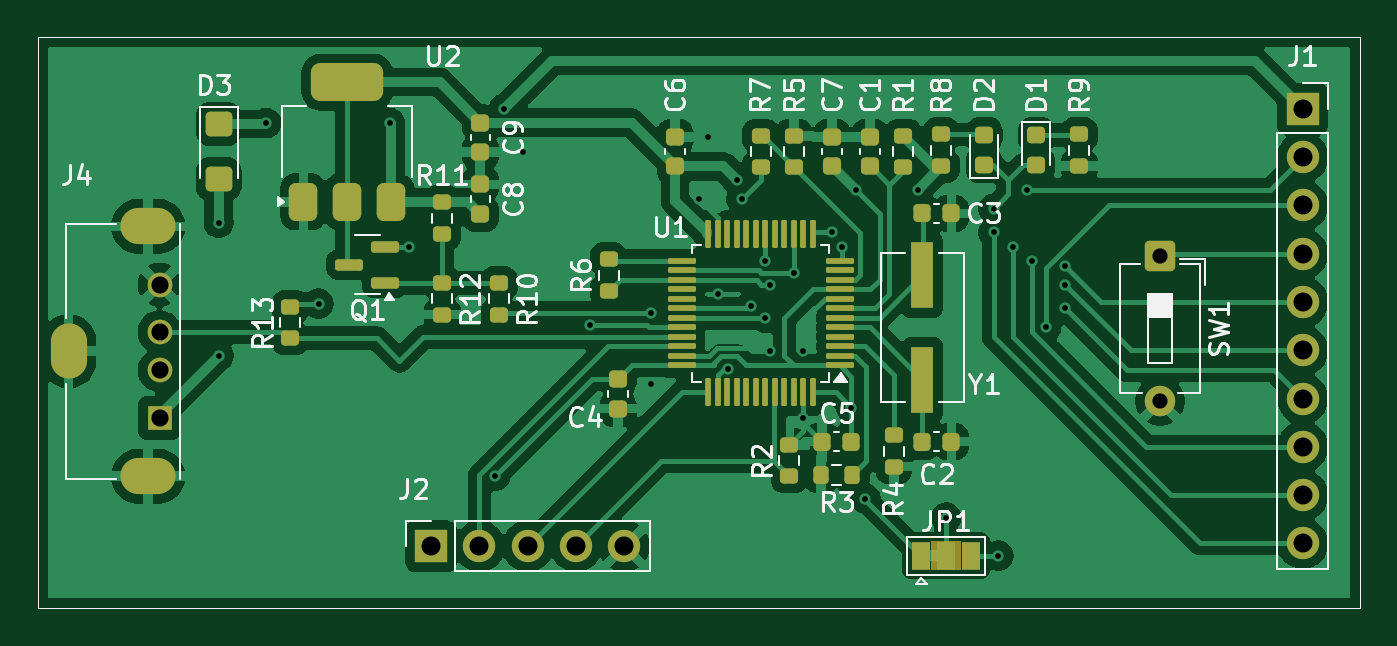
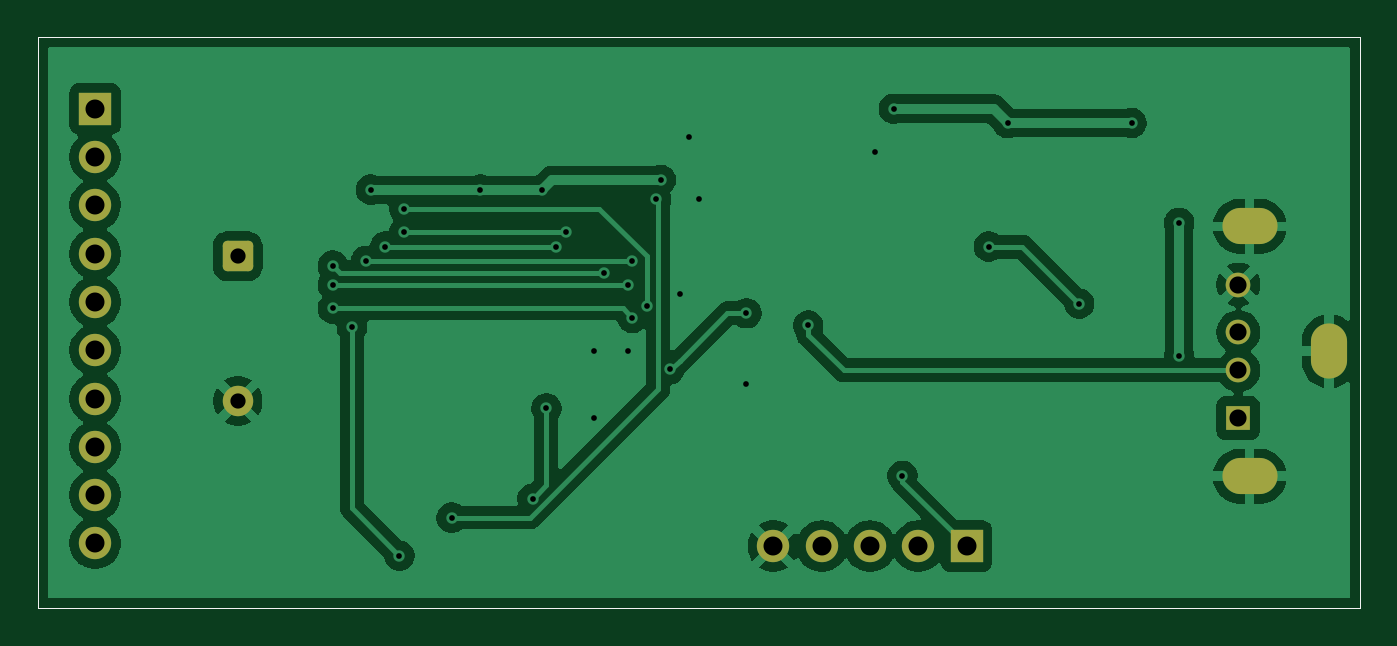
Circuit board: 10 layer files. Board 69.5 x 30.0 mm.
- bottom_copper: stlinkv2-B_Cu.gbr (66147 bytes)
- bottom_mask: stlinkv2-B_Mask.gbr (2166 bytes)
- paste: stlinkv2-B_Paste.gbr (630 bytes)
- bottom_silk: stlinkv2-B_Silkscreen.gbr (631 bytes)
- outline: stlinkv2-Edge_Cuts.gbr (603 bytes)
- top_copper: stlinkv2-F_Cu.gbr (117827 bytes)
- top_mask: stlinkv2-F_Mask.gbr (7167 bytes)
- paste: stlinkv2-F_Paste.gbr (5889 bytes)
- top_silk: stlinkv2-F_Silkscreen.gbr (45995 bytes)
- drill: stlinkv2.drl (1101 bytes)

=== bottom_copper: stlinkv2-B_Cu.gbr (66147 bytes, source omitted) ===
=== bottom_mask: stlinkv2-B_Mask.gbr (2166 bytes, source withheld) ===
=== paste: stlinkv2-B_Paste.gbr ===
%TF.GenerationSoftware,KiCad,Pcbnew,9.0.2*%
%TF.CreationDate,2025-10-23T03:25:40+03:00*%
%TF.ProjectId,stlinkv2,73746c69-6e6b-4763-922e-6b696361645f,rev?*%
%TF.SameCoordinates,Original*%
%TF.FileFunction,Paste,Bot*%
%TF.FilePolarity,Positive*%
%FSLAX46Y46*%
G04 Gerber Fmt 4.6, Leading zero omitted, Abs format (unit mm)*
G04 Created by KiCad (PCBNEW 9.0.2) date 2025-10-23 03:25:40*
%MOMM*%
%LPD*%
G01*
G04 APERTURE LIST*
%TA.AperFunction,Profile*%
%ADD10C,0.050000*%
%TD*%
G04 APERTURE END LIST*
D10*
X51000000Y-19000000D02*
X120500000Y-19000000D01*
X120500000Y-49000000D01*
X51000000Y-49000000D01*
X51000000Y-19000000D01*
M02*

=== bottom_silk: stlinkv2-B_Silkscreen.gbr ===
%TF.GenerationSoftware,KiCad,Pcbnew,9.0.2*%
%TF.CreationDate,2025-10-23T03:25:40+03:00*%
%TF.ProjectId,stlinkv2,73746c69-6e6b-4763-922e-6b696361645f,rev?*%
%TF.SameCoordinates,Original*%
%TF.FileFunction,Legend,Bot*%
%TF.FilePolarity,Positive*%
%FSLAX46Y46*%
G04 Gerber Fmt 4.6, Leading zero omitted, Abs format (unit mm)*
G04 Created by KiCad (PCBNEW 9.0.2) date 2025-10-23 03:25:40*
%MOMM*%
%LPD*%
G01*
G04 APERTURE LIST*
%TA.AperFunction,Profile*%
%ADD10C,0.050000*%
%TD*%
G04 APERTURE END LIST*
D10*
X51000000Y-19000000D02*
X120500000Y-19000000D01*
X120500000Y-49000000D01*
X51000000Y-49000000D01*
X51000000Y-19000000D01*
M02*

=== outline: stlinkv2-Edge_Cuts.gbr ===
%TF.GenerationSoftware,KiCad,Pcbnew,9.0.2*%
%TF.CreationDate,2025-10-23T03:25:40+03:00*%
%TF.ProjectId,stlinkv2,73746c69-6e6b-4763-922e-6b696361645f,rev?*%
%TF.SameCoordinates,Original*%
%TF.FileFunction,Profile,NP*%
%FSLAX46Y46*%
G04 Gerber Fmt 4.6, Leading zero omitted, Abs format (unit mm)*
G04 Created by KiCad (PCBNEW 9.0.2) date 2025-10-23 03:25:40*
%MOMM*%
%LPD*%
G01*
G04 APERTURE LIST*
%TA.AperFunction,Profile*%
%ADD10C,0.050000*%
%TD*%
G04 APERTURE END LIST*
D10*
X51000000Y-19000000D02*
X120500000Y-19000000D01*
X120500000Y-49000000D01*
X51000000Y-49000000D01*
X51000000Y-19000000D01*
M02*

=== top_copper: stlinkv2-F_Cu.gbr (117827 bytes, source omitted) ===
=== top_mask: stlinkv2-F_Mask.gbr (7167 bytes, source omitted) ===
=== paste: stlinkv2-F_Paste.gbr ===
%TF.GenerationSoftware,KiCad,Pcbnew,9.0.2*%
%TF.CreationDate,2025-10-23T03:25:40+03:00*%
%TF.ProjectId,stlinkv2,73746c69-6e6b-4763-922e-6b696361645f,rev?*%
%TF.SameCoordinates,Original*%
%TF.FileFunction,Paste,Top*%
%TF.FilePolarity,Positive*%
%FSLAX46Y46*%
G04 Gerber Fmt 4.6, Leading zero omitted, Abs format (unit mm)*
G04 Created by KiCad (PCBNEW 9.0.2) date 2025-10-23 03:25:40*
%MOMM*%
%LPD*%
G01*
G04 APERTURE LIST*
G04 Aperture macros list*
%AMRoundRect*
0 Rectangle with rounded corners*
0 $1 Rounding radius*
0 $2 $3 $4 $5 $6 $7 $8 $9 X,Y pos of 4 corners*
0 Add a 4 corners polygon primitive as box body*
4,1,4,$2,$3,$4,$5,$6,$7,$8,$9,$2,$3,0*
0 Add four circle primitives for the rounded corners*
1,1,$1+$1,$2,$3*
1,1,$1+$1,$4,$5*
1,1,$1+$1,$6,$7*
1,1,$1+$1,$8,$9*
0 Add four rect primitives between the rounded corners*
20,1,$1+$1,$2,$3,$4,$5,0*
20,1,$1+$1,$4,$5,$6,$7,0*
20,1,$1+$1,$6,$7,$8,$9,0*
20,1,$1+$1,$8,$9,$2,$3,0*%
G04 Aperture macros list end*
%ADD10RoundRect,0.225000X-0.250000X0.225000X-0.250000X-0.225000X0.250000X-0.225000X0.250000X0.225000X0*%
%ADD11RoundRect,0.200000X0.275000X-0.200000X0.275000X0.200000X-0.275000X0.200000X-0.275000X-0.200000X0*%
%ADD12RoundRect,0.250000X-0.450000X0.400000X-0.450000X-0.400000X0.450000X-0.400000X0.450000X0.400000X0*%
%ADD13RoundRect,0.200000X-0.275000X0.200000X-0.275000X-0.200000X0.275000X-0.200000X0.275000X0.200000X0*%
%ADD14RoundRect,0.225000X0.250000X-0.225000X0.250000X0.225000X-0.250000X0.225000X-0.250000X-0.225000X0*%
%ADD15RoundRect,0.225000X-0.225000X-0.250000X0.225000X-0.250000X0.225000X0.250000X-0.225000X0.250000X0*%
%ADD16R,1.200000X3.500000*%
%ADD17RoundRect,0.218750X-0.256250X0.218750X-0.256250X-0.218750X0.256250X-0.218750X0.256250X0.218750X0*%
%ADD18RoundRect,0.200000X0.200000X0.275000X-0.200000X0.275000X-0.200000X-0.275000X0.200000X-0.275000X0*%
%ADD19RoundRect,0.375000X0.375000X-0.625000X0.375000X0.625000X-0.375000X0.625000X-0.375000X-0.625000X0*%
%ADD20RoundRect,0.500000X1.400000X-0.500000X1.400000X0.500000X-1.400000X0.500000X-1.400000X-0.500000X0*%
%ADD21RoundRect,0.075000X0.662500X0.075000X-0.662500X0.075000X-0.662500X-0.075000X0.662500X-0.075000X0*%
%ADD22RoundRect,0.075000X0.075000X0.662500X-0.075000X0.662500X-0.075000X-0.662500X0.075000X-0.662500X0*%
%ADD23RoundRect,0.150000X0.587500X0.150000X-0.587500X0.150000X-0.587500X-0.150000X0.587500X-0.150000X0*%
%ADD24RoundRect,0.218750X0.256250X-0.218750X0.256250X0.218750X-0.256250X0.218750X-0.256250X-0.218750X0*%
%TA.AperFunction,Profile*%
%ADD25C,0.050000*%
%TD*%
G04 APERTURE END LIST*
D10*
%TO.C,C8*%
X74250000Y-26725000D03*
X74250000Y-28275000D03*
%TD*%
%TO.C,C7*%
X92750000Y-24225000D03*
X92750000Y-25775000D03*
%TD*%
D11*
%TO.C,R5*%
X90750000Y-25825000D03*
X90750000Y-24175000D03*
%TD*%
D12*
%TO.C,D3*%
X60500000Y-23550000D03*
X60500000Y-26450000D03*
%TD*%
D13*
%TO.C,R9*%
X105750000Y-24100000D03*
X105750000Y-25750000D03*
%TD*%
D14*
%TO.C,C4*%
X81500000Y-38525000D03*
X81500000Y-36975000D03*
%TD*%
%TO.C,C9*%
X74250000Y-25025000D03*
X74250000Y-23475000D03*
%TD*%
D15*
%TO.C,C5*%
X92225000Y-40250000D03*
X93775000Y-40250000D03*
%TD*%
D16*
%TO.C,Y1*%
X97500000Y-37000000D03*
X97500000Y-31500000D03*
%TD*%
D13*
%TO.C,R10*%
X75250000Y-31925000D03*
X75250000Y-33575000D03*
%TD*%
D17*
%TO.C,D1*%
X103500000Y-24137500D03*
X103500000Y-25712500D03*
%TD*%
D18*
%TO.C,R3*%
X93825000Y-42000000D03*
X92175000Y-42000000D03*
%TD*%
D13*
%TO.C,R1*%
X96500000Y-24175000D03*
X96500000Y-25825000D03*
%TD*%
D11*
%TO.C,R2*%
X90500000Y-42075000D03*
X90500000Y-40425000D03*
%TD*%
D19*
%TO.C,U2*%
X64950000Y-27650000D03*
X67250000Y-27650000D03*
D20*
X67250000Y-21350000D03*
D19*
X69550000Y-27650000D03*
%TD*%
D11*
%TO.C,R8*%
X98500000Y-25750000D03*
X98500000Y-24100000D03*
%TD*%
%TO.C,R7*%
X89000000Y-25825000D03*
X89000000Y-24175000D03*
%TD*%
D14*
%TO.C,C1*%
X94750000Y-25775000D03*
X94750000Y-24225000D03*
%TD*%
D10*
%TO.C,C6*%
X84500000Y-24225000D03*
X84500000Y-25775000D03*
%TD*%
D11*
%TO.C,R11*%
X72250000Y-29325000D03*
X72250000Y-27675000D03*
%TD*%
%TO.C,R13*%
X64250000Y-34825000D03*
X64250000Y-33175000D03*
%TD*%
D21*
%TO.C,U1*%
X93162500Y-36250000D03*
X93162500Y-35750000D03*
X93162500Y-35250000D03*
X93162500Y-34750000D03*
X93162500Y-34250000D03*
X93162500Y-33750000D03*
X93162500Y-33250000D03*
X93162500Y-32750000D03*
X93162500Y-32250000D03*
X93162500Y-31750000D03*
X93162500Y-31250000D03*
X93162500Y-30750000D03*
D22*
X91750000Y-29337500D03*
X91250000Y-29337500D03*
X90750000Y-29337500D03*
X90250000Y-29337500D03*
X89750000Y-29337500D03*
X89250000Y-29337500D03*
X88750000Y-29337500D03*
X88250000Y-29337500D03*
X87750000Y-29337500D03*
X87250000Y-29337500D03*
X86750000Y-29337500D03*
X86250000Y-29337500D03*
D21*
X84837500Y-30750000D03*
X84837500Y-31250000D03*
X84837500Y-31750000D03*
X84837500Y-32250000D03*
X84837500Y-32750000D03*
X84837500Y-33250000D03*
X84837500Y-33750000D03*
X84837500Y-34250000D03*
X84837500Y-34750000D03*
X84837500Y-35250000D03*
X84837500Y-35750000D03*
X84837500Y-36250000D03*
D22*
X86250000Y-37662500D03*
X86750000Y-37662500D03*
X87250000Y-37662500D03*
X87750000Y-37662500D03*
X88250000Y-37662500D03*
X88750000Y-37662500D03*
X89250000Y-37662500D03*
X89750000Y-37662500D03*
X90250000Y-37662500D03*
X90750000Y-37662500D03*
X91250000Y-37662500D03*
X91750000Y-37662500D03*
%TD*%
D11*
%TO.C,R12*%
X72250000Y-33575000D03*
X72250000Y-31925000D03*
%TD*%
%TO.C,R6*%
X81000000Y-32325000D03*
X81000000Y-30675000D03*
%TD*%
D23*
%TO.C,Q1*%
X69250000Y-31900000D03*
X69250000Y-30000000D03*
X67375000Y-30950000D03*
%TD*%
D15*
%TO.C,C3*%
X97475000Y-28250000D03*
X99025000Y-28250000D03*
%TD*%
D24*
%TO.C,D2*%
X100750000Y-25712500D03*
X100750000Y-24137500D03*
%TD*%
D15*
%TO.C,C2*%
X97475000Y-40250000D03*
X99025000Y-40250000D03*
%TD*%
D13*
%TO.C,R4*%
X96000000Y-39925000D03*
X96000000Y-41575000D03*
%TD*%
D25*
X51000000Y-19000000D02*
X120500000Y-19000000D01*
X120500000Y-49000000D01*
X51000000Y-49000000D01*
X51000000Y-19000000D01*
M02*

=== top_silk: stlinkv2-F_Silkscreen.gbr (45995 bytes, source omitted) ===
=== drill: stlinkv2.drl ===
M48
METRIC
T1C0.300
T2C0.800
T3C0.900
T4C1.000
T5C1.300
%
G90
G05
T1
X60.5Y-28.75
X60.5Y-35.75
X63.0Y-23.5
X65.75Y-33.0
X69.5Y-23.5
X70.5Y-30.0
X75.049Y-42.049
X75.5Y-22.75
X76.5Y-25.0
X80.0Y-34.145
X83.25Y-33.5
X83.25Y-37.25
X85.75Y-27.5
X86.25Y-24.25
X86.75Y-32.5
X87.289Y-36.445
X87.75Y-26.5
X88.0Y-27.5
X88.5Y-33.145
X89.25Y-30.75
X89.25Y-33.75
X89.5Y-32.0
X89.5Y-35.5
X90.75Y-31.395
X91.25Y-35.5
X91.25Y-39.0
X92.75Y-29.25
X93.25Y-30.0
X93.775Y-38.5
X93.987Y-27.012
X94.5Y-43.25
X97.25Y-27.0
X98.75Y-44.25
X101.25Y-28.0
X101.25Y-29.25
X101.5Y-46.25
X102.25Y-30.0
X103.0Y-27.0
X103.25Y-30.75
X104.0Y-34.25
X105.0Y-31.0
X105.0Y-32.0
X105.0Y-33.25
T2
X110.0Y-30.5
X110.0Y-38.12
T3
X57.385Y-32.0
X57.385Y-34.5
X57.385Y-36.5
X57.385Y-39.0
T4
X71.67Y-45.75
X74.21Y-45.75
X76.75Y-45.75
X79.29Y-45.75
X81.83Y-45.75
X117.5Y-22.75
X117.5Y-25.29
X117.5Y-27.83
X117.5Y-30.37
X117.5Y-32.91
X117.5Y-35.45
X117.5Y-37.99
X117.5Y-40.53
X117.5Y-43.07
X117.5Y-45.61
T5
G00X52.605Y-36.0
M15
G01X52.605Y-35.0
M16
G05
G00X56.285Y-28.93
M15
G01X57.285Y-28.93
M16
G05
G00X57.285Y-42.07
M15
G01X56.285Y-42.07
M16
G05
M30

